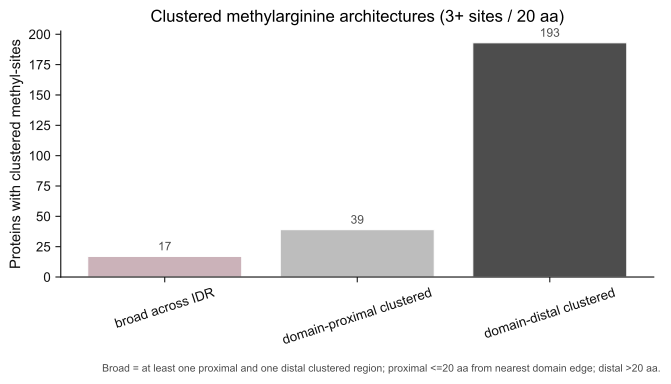

Source data for this figure (header and first rows):
architecture_class	n_proteins	median_max_sites_in_20aa_span	median_total_sites_in_clustered_bins	median_domain_edge_distance	median_idr_segment_length
broad across IDR	17	5.0	15.0	29.5	82.0
domain-proximal clustered	39	3.0	4.0	11.0	31.0
domain-distal clustered	193	3.0	6.0	148.5	107.0
